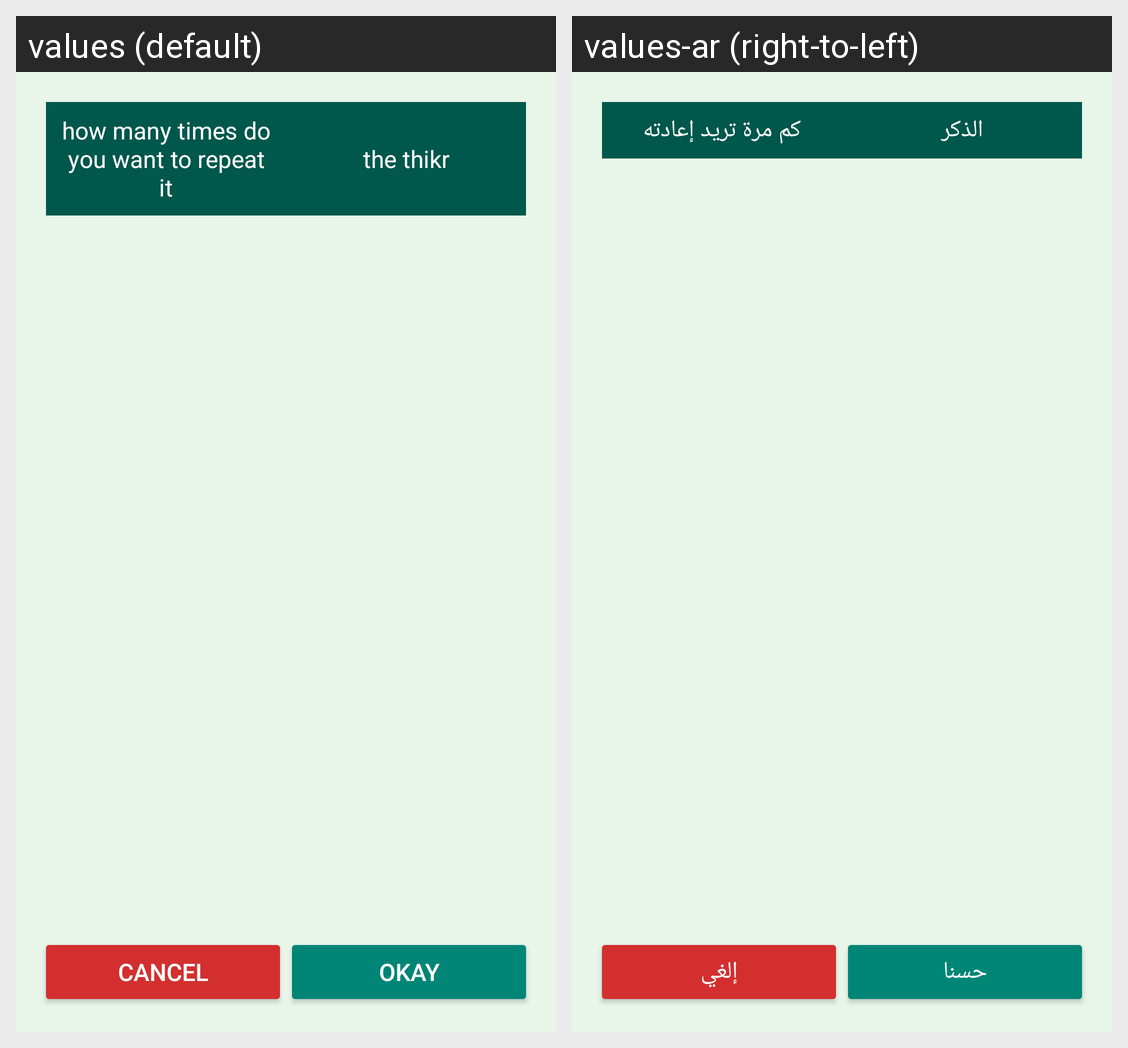

This grid shows one Android layout under two languages. Give, for every string resource on the screen, its name, the default text and each shown locale's text.
Android screen res/layout/alert_dialog_tasbih.xml rendered under 2 locales, left to right: values (default), values-ar (right-to-left). Device: Nexus 5 (rendered at 1080×1920; each locale shown at half size, 540×960, under a caption strip naming it); theme AppTheme.
Strings drawn on this screen, with the default value and each locale's value (text and hints the layout hard-codes, and strings that could not be matched under every locale, appear in the picture but are not listed):

how_many_times_do_you_want_to_repeat_it
  values: how many times do you want to repeat it
  values-ar: كم مرة تريد إعادته

the_thikr
  values: the thikr
  values-ar: الذكر

cancel
  values: Cancel
  values-ar: إلغي

okay
  values: okay
  values-ar: حسنا
